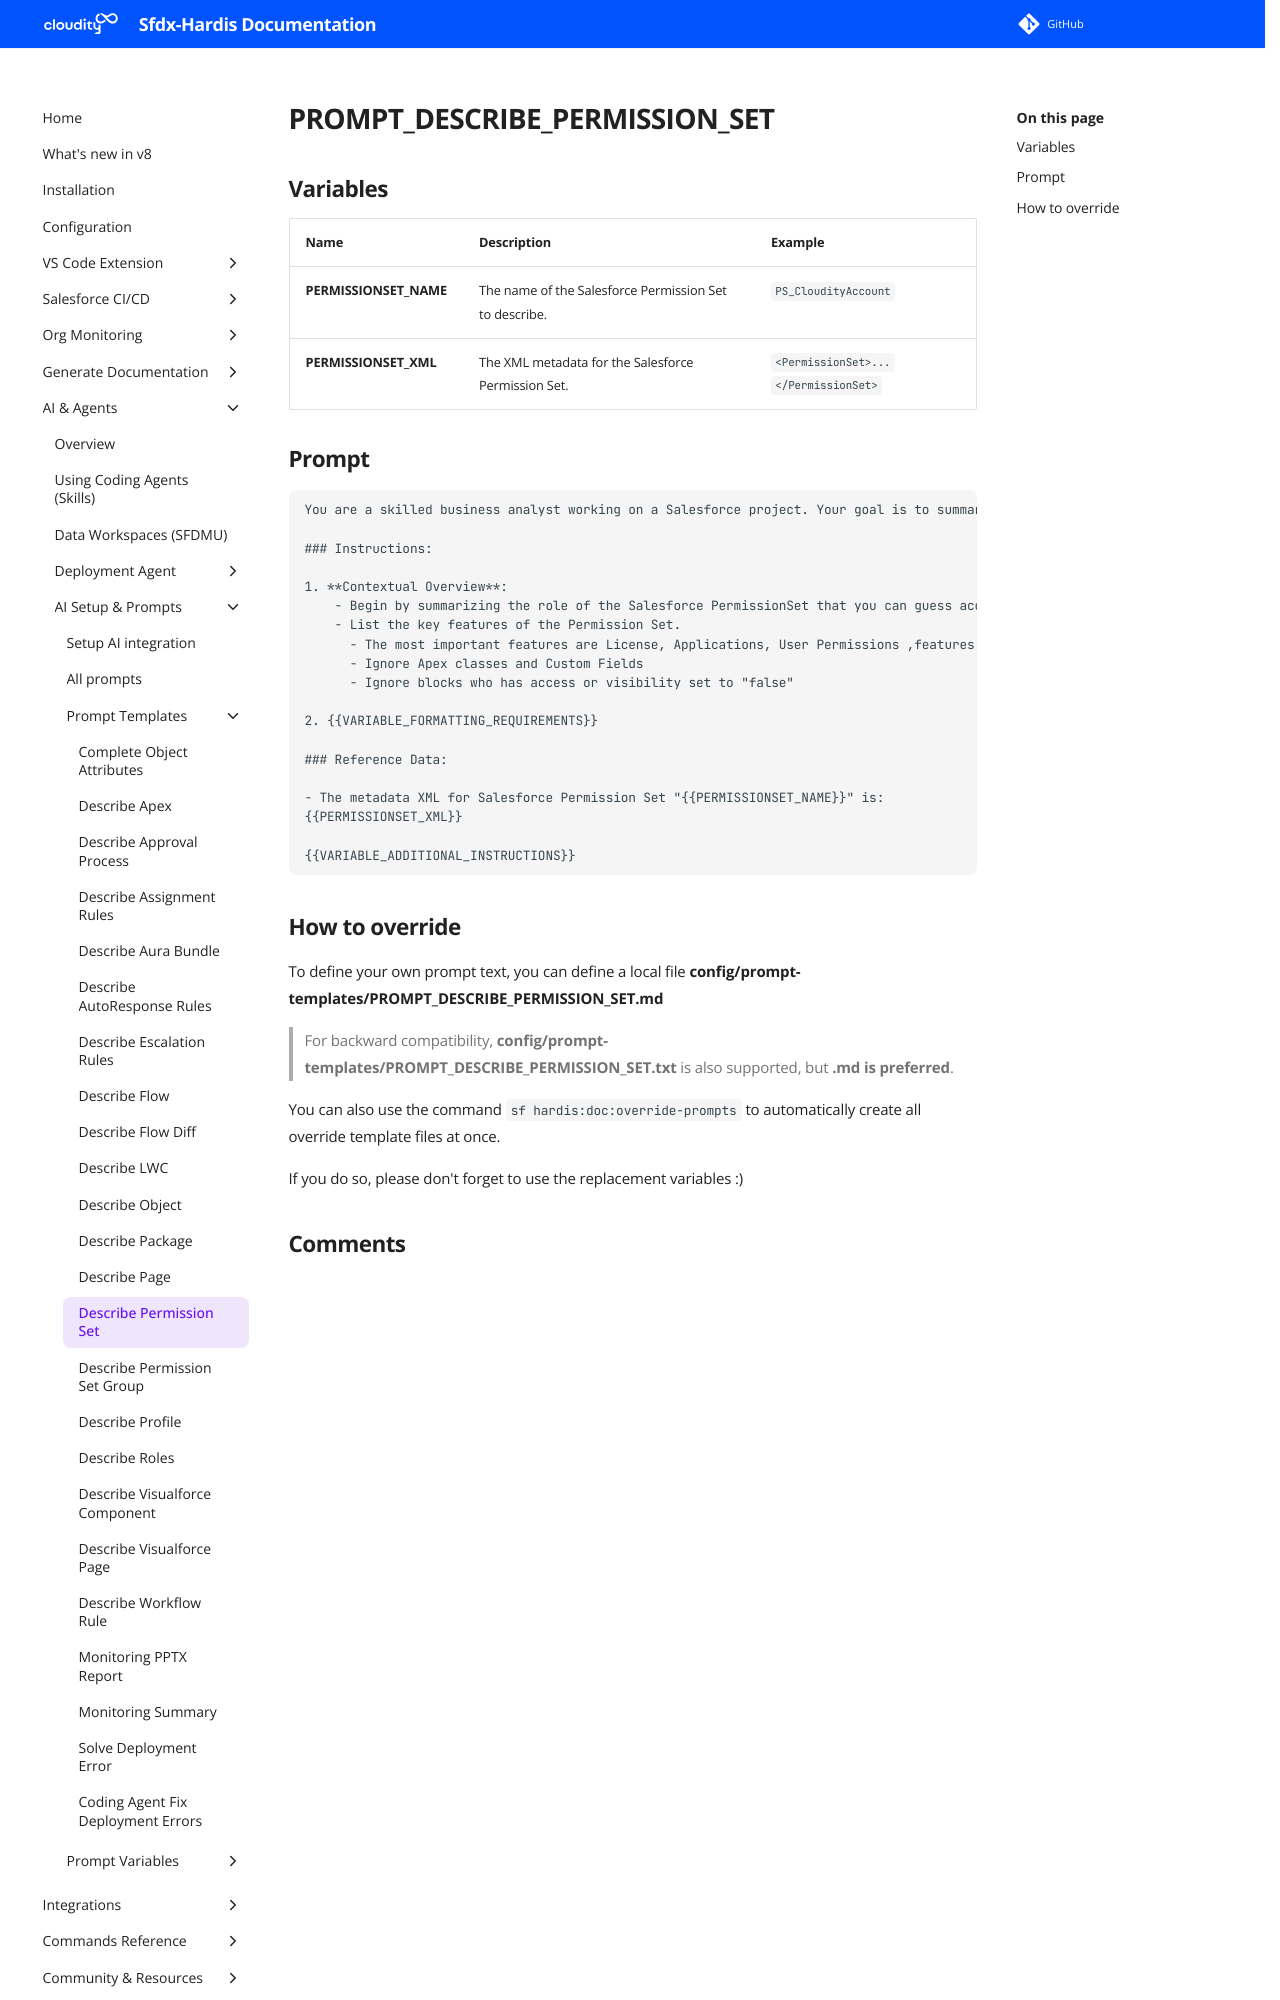

repository: hardisgroupcom/sfdx-hardis · page: prompt-templates/PROMPT_DESCRIBE_PERMISSION_SET/index.html · generator: mkdocs

---
title: PROMPT_DESCRIBE_PERMISSION_SET
description: Prompt template for PROMPT_DESCRIBE_PERMISSION_SET
---

# PROMPT_DESCRIBE_PERMISSION_SET

## Variables
| Name                   | Description                                            | Example                              |
|:-----------------------|:-------------------------------------------------------|:-------------------------------------|
| **PERMISSIONSET_NAME** | The name of the Salesforce Permission Set to describe. | `PS_CloudityAccount`                 |
| **PERMISSIONSET_XML**  | The XML metadata for the Salesforce Permission Set.    | `<PermissionSet>...</PermissionSet>` |

## Prompt

```
You are a skilled business analyst working on a Salesforce project. Your goal is to summarize the content and behavior of the Salesforce PermissionSet "{{PERMISSIONSET_NAME}}" in plain English, providing a detailed explanation suitable for a business user. {{VARIABLE_OUTPUT_FORMAT_MARKDOWN_DOC}}

### Instructions:

1. **Contextual Overview**:
    - Begin by summarizing the role of the Salesforce PermissionSet that you can guess according to the content of the XML. Try to guess the role of users assigned to this permission set according to applicationVisibilities, objectVisibilities and userPermissions.
    - List the key features of the Permission Set.
      - The most important features are License, Applications, User Permissions ,features with default values ,Custom Objects and Record Types
      - Ignore Apex classes and Custom Fields
      - Ignore blocks who has access or visibility set to "false"

2. {{VARIABLE_FORMATTING_REQUIREMENTS}}

### Reference Data:

- The metadata XML for Salesforce Permission Set "{{PERMISSIONSET_NAME}}" is:
{{PERMISSIONSET_XML}}

{{VARIABLE_ADDITIONAL_INSTRUCTIONS}}

```
